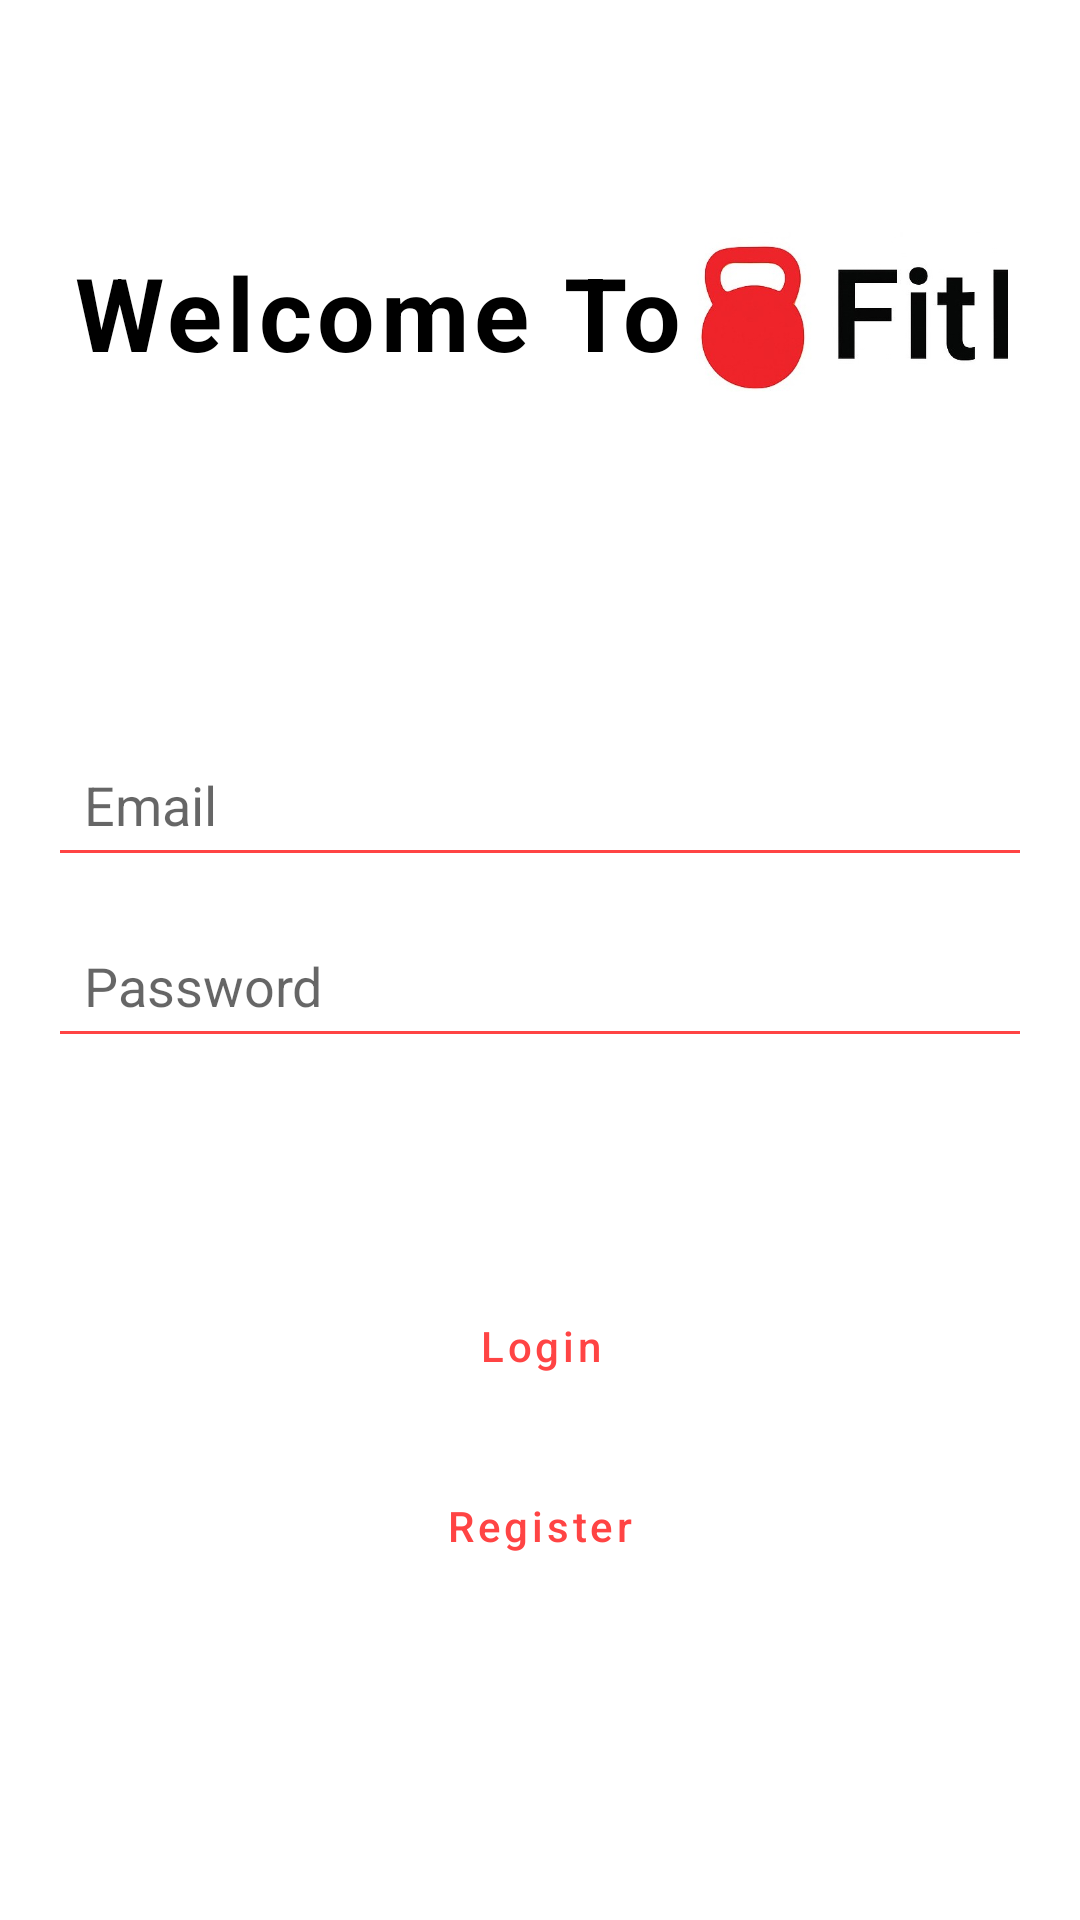

Write the Android layout XML for this screen, with the resource values it uses.
<!-- AndroidManifest.xml: application theme Theme.FitHit -->
<!-- res/layout/fragment_login.xml -->
<?xml version="1.0" encoding="utf-8"?>
<LinearLayout xmlns:android="http://schemas.android.com/apk/res/android"
    xmlns:tools="http://schemas.android.com/tools"
    android:layout_width="match_parent"
    android:layout_height="match_parent"
    android:orientation="vertical"
    tools:context=".Fragments.FragmentLogin"
    android:background="#FFFFFF">

    <LinearLayout
        android:layout_width="wrap_content"
        android:layout_height="wrap_content"
        android:orientation="horizontal"
        android:gravity="center_vertical"
        android:padding="24dp">

        <TextView
            android:id="@+id/textView"
            android:layout_width="wrap_content"
            android:layout_height="wrap_content"
            android:gravity="start"
            android:letterSpacing="0.05"
            android:text="@string/welcome_to"
            android:textColor="@android:color/black"
            android:textSize="34sp"
            android:textStyle="bold"/>
        <ImageView
            android:layout_width="160dp"
            android:layout_height="160dp"
            android:src="@drawable/logo_fithit"
            android:contentDescription="@string/app_name"
            android:elevation="6dp" />
    </LinearLayout>

    <LinearLayout
        android:layout_width="match_parent"
        android:layout_height="wrap_content"
        android:orientation="vertical"
        android:layout_marginTop="20dp"
        android:padding="16dp">

        <EditText
            android:id="@+id/emailEditText"
            android:layout_width="match_parent"
            android:layout_height="wrap_content"
            android:hint="Email"
            android:inputType="textEmailAddress"
            android:minHeight="48dp"
            android:backgroundTint="@android:color/holo_red_light"
            android:padding="12dp" />

        <EditText
            android:id="@+id/passwordEditText"
            android:layout_width="match_parent"
            android:layout_height="wrap_content"
            android:hint="Password"
            android:inputType="textPassword"
            android:minHeight="48dp"
            android:backgroundTint="@android:color/holo_red_light"
            android:padding="12dp"
            android:layout_marginTop="12dp" />
    </LinearLayout>

    
    <LinearLayout
        android:layout_width="match_parent"
        android:layout_height="wrap_content"
        android:orientation="vertical"
        android:padding="16dp"
        android:layout_marginTop="40dp">

        <Button
            android:id="@+id/buttonLoginMain"
            android:layout_width="match_parent"
            android:layout_height="wrap_content"
            android:text="@string/login"
            android:textAllCaps="false"
            android:textColor="@android:color/holo_red_light"
            style="@style/Widget.MaterialComponents.Button.OutlinedButton" />

        <Button
            android:id="@+id/buttonLoginToRegister"
            android:layout_width="match_parent"
            android:layout_height="wrap_content"
            android:text="@string/register"
            android:textAllCaps="false"
            android:textColor="@android:color/holo_red_light"
            style="@style/Widget.MaterialComponents.Button.OutlinedButton"
            android:layout_marginTop="12dp" />
    </LinearLayout>
</LinearLayout>
<!-- resources referenced by this layout -->
<resources>
  <!-- drawable logo_fithit: jpeg bitmap (drawable, 19084 bytes) -->
  <string name="app_name" translatable="false">FitHit</string>
  <string name="login">Login</string>
  <string name="register">Register</string>
  <string name="welcome_to">Welcome To</string>
  <style name="Theme.FitHit" parent="Theme.MaterialComponents.DayNight.NoActionBar">
          
          <item name="colorPrimary">@color/purple_500</item>
          <item name="colorPrimaryVariant">@color/purple_700</item>
          <item name="colorOnPrimary">@color/white</item>
          
          <item name="colorSecondary">@color/teal_200</item>
          <item name="colorSecondaryVariant">@color/teal_700</item>
          <item name="colorOnSecondary">@color/black</item>
          
          <item name="android:statusBarColor">?attr/colorPrimaryVariant</item>
          
          <item name="materialCardViewStyle">@style/Widget.MaterialComponents.CardView</item>
      </style>
  <color name="white">#FFFFFFFF</color>
  <color name="black">#FF000000</color>
  <!-- not gathered from this repository: default colours our renderer supplied (Android Studio template values) -->
  <color name="purple_500">#FF6200EE</color>
  <color name="purple_700">#FF3700B3</color>
  <color name="teal_200">#FF03DAC5</color>
  <color name="teal_700">#FF018786</color>
</resources>
